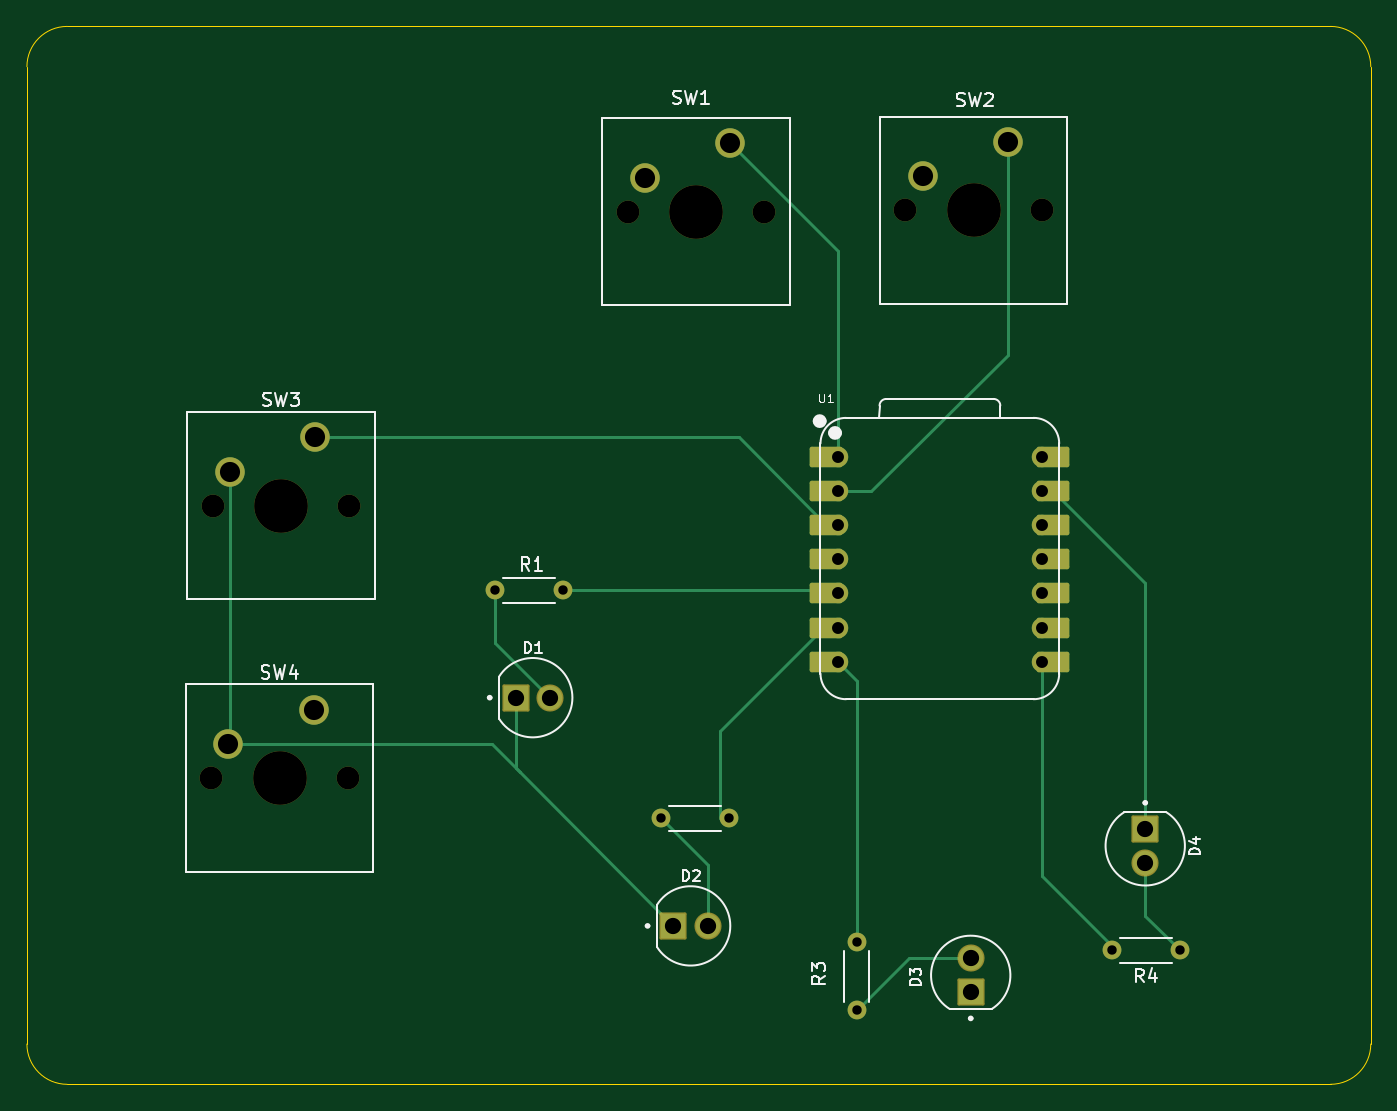
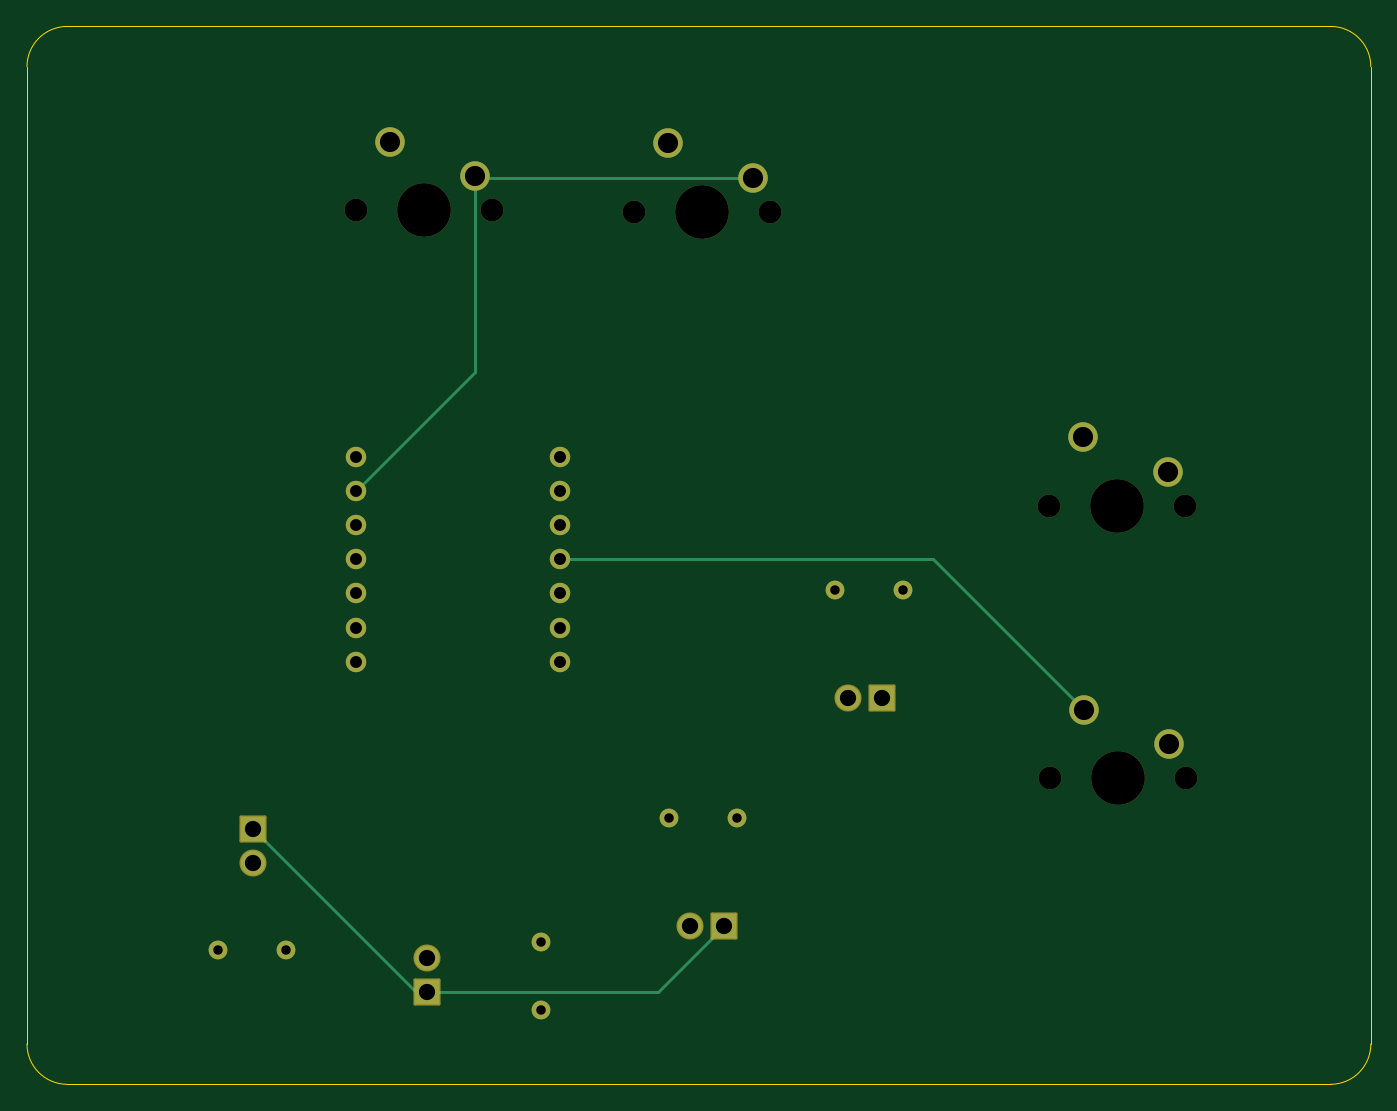
Circuit board: 11 layer files. Board 100.1 x 78.8 mm.
- bottom_copper: apollo_pcb-B_Cu.gbr (4100 bytes)
- bottom_mask: apollo_pcb-B_Mask.gbr (3239 bytes)
- paste: apollo_pcb-B_Paste.gbr (468 bytes)
- bottom_silk: apollo_pcb-B_Silkscreen.gbr (469 bytes)
- outline: apollo_pcb-Edge_Cuts.gbr (1035 bytes)
- top_copper: apollo_pcb-F_Cu.gbr (7178 bytes)
- top_mask: apollo_pcb-F_Mask.gbr (3985 bytes)
- paste: apollo_pcb-F_Paste.gbr (468 bytes)
- top_silk: apollo_pcb-F_Silkscreen.gbr (19099 bytes)
- drill: apollo_pcb-NPTH.drl (597 bytes)
- drill: apollo_pcb-PTH.drl (1149 bytes)

=== bottom_copper: apollo_pcb-B_Cu.gbr ===
%TF.GenerationSoftware,KiCad,Pcbnew,9.0.3*%
%TF.CreationDate,2025-07-30T12:58:09-07:00*%
%TF.ProjectId,apollo_pcb,61706f6c-6c6f-45f7-9063-622e6b696361,rev?*%
%TF.SameCoordinates,Original*%
%TF.FileFunction,Copper,L2,Bot*%
%TF.FilePolarity,Positive*%
%FSLAX46Y46*%
G04 Gerber Fmt 4.6, Leading zero omitted, Abs format (unit mm)*
G04 Created by KiCad (PCBNEW 9.0.3) date 2025-07-30 12:58:09*
%MOMM*%
%LPD*%
G01*
G04 APERTURE LIST*
%TA.AperFunction,ComponentPad*%
%ADD10C,2.200000*%
%TD*%
%TA.AperFunction,ComponentPad*%
%ADD11C,1.400000*%
%TD*%
%TA.AperFunction,ComponentPad*%
%ADD12C,1.815000*%
%TD*%
%TA.AperFunction,ComponentPad*%
%ADD13R,1.815000X1.815000*%
%TD*%
%TA.AperFunction,ComponentPad*%
%ADD14C,1.524000*%
%TD*%
%TA.AperFunction,Conductor*%
%ADD15C,0.200000*%
%TD*%
G04 APERTURE END LIST*
D10*
%TO.P,SW3,1,1*%
%TO.N,button3*%
X91360000Y-128420000D03*
%TO.P,SW3,2,2*%
%TO.N,GND*%
X85010000Y-130960000D03*
%TD*%
D11*
%TO.P,R3,1*%
%TO.N,Net-(D3-PadA)*%
X131700000Y-171100000D03*
%TO.P,R3,2*%
%TO.N,LED3*%
X131700000Y-166020000D03*
%TD*%
D12*
%TO.P,D4,A*%
%TO.N,Net-(D4-PadA)*%
X153200000Y-160100000D03*
D13*
%TO.P,D4,C*%
%TO.N,GND*%
X153200000Y-157560000D03*
%TD*%
D11*
%TO.P,R1,1*%
%TO.N,Net-(D1-PadA)*%
X104760000Y-139800000D03*
%TO.P,R1,2*%
%TO.N,LED1*%
X109840000Y-139800000D03*
%TD*%
D10*
%TO.P,SW1,1,1*%
%TO.N,button1*%
X122260000Y-106520000D03*
%TO.P,SW1,2,2*%
%TO.N,GND*%
X115910000Y-109060000D03*
%TD*%
%TO.P,SW4,1,1*%
%TO.N,button4*%
X91260000Y-148720000D03*
%TO.P,SW4,2,2*%
%TO.N,GND*%
X84910000Y-151260000D03*
%TD*%
D12*
%TO.P,D3,A*%
%TO.N,Net-(D3-PadA)*%
X140200000Y-167220000D03*
D13*
%TO.P,D3,C*%
%TO.N,GND*%
X140200000Y-169760000D03*
%TD*%
D11*
%TO.P,R2,1*%
%TO.N,Net-(D2-PadA)*%
X117120000Y-156800000D03*
%TO.P,R2,2*%
%TO.N,LED2*%
X122200000Y-156800000D03*
%TD*%
D10*
%TO.P,SW2,1,1*%
%TO.N,button2*%
X142960000Y-106420000D03*
%TO.P,SW2,2,2*%
%TO.N,GND*%
X136610000Y-108960000D03*
%TD*%
D11*
%TO.P,R4,1*%
%TO.N,Net-(D4-PadA)*%
X155780000Y-166630000D03*
%TO.P,R4,2*%
%TO.N,LED4*%
X150700000Y-166630000D03*
%TD*%
D14*
%TO.P,U1,1,GPIO26/ADC0/A0*%
%TO.N,button1*%
X130280000Y-129880000D03*
%TO.P,U1,2,GPIO27/ADC1/A1*%
%TO.N,button2*%
X130280000Y-132420000D03*
%TO.P,U1,3,GPIO28/ADC2/A2*%
%TO.N,button3*%
X130280000Y-134960000D03*
%TO.P,U1,4,GPIO29/ADC3/A3*%
%TO.N,button4*%
X130280000Y-137500000D03*
%TO.P,U1,5,GPIO6/SDA*%
%TO.N,LED1*%
X130280000Y-140040000D03*
%TO.P,U1,6,GPIO7/SCL*%
%TO.N,LED2*%
X130280000Y-142580000D03*
%TO.P,U1,7,GPIO0/TX*%
%TO.N,LED3*%
X130280000Y-145120000D03*
%TO.P,U1,8,GPIO1/RX*%
%TO.N,LED4*%
X145520000Y-145120000D03*
%TO.P,U1,9,GPIO2/SCK*%
%TO.N,unconnected-(U1-GPIO2{slash}SCK-Pad9)*%
X145520000Y-142580000D03*
%TO.P,U1,10,GPIO4/MISO*%
%TO.N,unconnected-(U1-GPIO4{slash}MISO-Pad10)*%
X145520000Y-140040000D03*
%TO.P,U1,11,GPIO3/MOSI*%
%TO.N,unconnected-(U1-GPIO3{slash}MOSI-Pad11)*%
X145520000Y-137500000D03*
%TO.P,U1,12,3V3*%
%TO.N,unconnected-(U1-3V3-Pad12)*%
X145520000Y-134960000D03*
%TO.P,U1,13,GND*%
%TO.N,GND*%
X145520000Y-132420000D03*
%TO.P,U1,14,VBUS*%
%TO.N,unconnected-(U1-VBUS-Pad14)*%
X145520000Y-129880000D03*
%TD*%
D12*
%TO.P,D1,A*%
%TO.N,Net-(D1-PadA)*%
X108840000Y-147800000D03*
D13*
%TO.P,D1,C*%
%TO.N,GND*%
X106300000Y-147800000D03*
%TD*%
D12*
%TO.P,D2,A*%
%TO.N,Net-(D2-PadA)*%
X120600000Y-164800000D03*
D13*
%TO.P,D2,C*%
%TO.N,GND*%
X118060000Y-164800000D03*
%TD*%
D15*
%TO.N,GND*%
X136610000Y-123510000D02*
X145520000Y-132420000D01*
X136610000Y-108960000D02*
X136610000Y-123510000D01*
X141000000Y-169760000D02*
X153200000Y-157560000D01*
X118060000Y-164800000D02*
X123020000Y-169760000D01*
X115910000Y-109060000D02*
X136510000Y-109060000D01*
X123020000Y-169760000D02*
X140200000Y-169760000D01*
X140200000Y-169760000D02*
X141000000Y-169760000D01*
X136510000Y-109060000D02*
X136610000Y-108960000D01*
%TO.N,button4*%
X91260000Y-148720000D02*
X102480000Y-137500000D01*
X102480000Y-137500000D02*
X130280000Y-137500000D01*
%TD*%
M02*

=== bottom_mask: apollo_pcb-B_Mask.gbr (3239 bytes, source withheld) ===
=== paste: apollo_pcb-B_Paste.gbr ===
%TF.GenerationSoftware,KiCad,Pcbnew,9.0.3*%
%TF.CreationDate,2025-07-30T12:58:09-07:00*%
%TF.ProjectId,apollo_pcb,61706f6c-6c6f-45f7-9063-622e6b696361,rev?*%
%TF.SameCoordinates,Original*%
%TF.FileFunction,Paste,Bot*%
%TF.FilePolarity,Positive*%
%FSLAX46Y46*%
G04 Gerber Fmt 4.6, Leading zero omitted, Abs format (unit mm)*
G04 Created by KiCad (PCBNEW 9.0.3) date 2025-07-30 12:58:09*
%MOMM*%
%LPD*%
G01*
G04 APERTURE LIST*
G04 APERTURE END LIST*
M02*

=== bottom_silk: apollo_pcb-B_Silkscreen.gbr ===
%TF.GenerationSoftware,KiCad,Pcbnew,9.0.3*%
%TF.CreationDate,2025-07-30T12:58:10-07:00*%
%TF.ProjectId,apollo_pcb,61706f6c-6c6f-45f7-9063-622e6b696361,rev?*%
%TF.SameCoordinates,Original*%
%TF.FileFunction,Legend,Bot*%
%TF.FilePolarity,Positive*%
%FSLAX46Y46*%
G04 Gerber Fmt 4.6, Leading zero omitted, Abs format (unit mm)*
G04 Created by KiCad (PCBNEW 9.0.3) date 2025-07-30 12:58:10*
%MOMM*%
%LPD*%
G01*
G04 APERTURE LIST*
G04 APERTURE END LIST*
M02*

=== outline: apollo_pcb-Edge_Cuts.gbr ===
%TF.GenerationSoftware,KiCad,Pcbnew,9.0.3*%
%TF.CreationDate,2025-07-30T12:58:10-07:00*%
%TF.ProjectId,apollo_pcb,61706f6c-6c6f-45f7-9063-622e6b696361,rev?*%
%TF.SameCoordinates,Original*%
%TF.FileFunction,Profile,NP*%
%FSLAX46Y46*%
G04 Gerber Fmt 4.6, Leading zero omitted, Abs format (unit mm)*
G04 Created by KiCad (PCBNEW 9.0.3) date 2025-07-30 12:58:10*
%MOMM*%
%LPD*%
G01*
G04 APERTURE LIST*
%TA.AperFunction,Profile*%
%ADD10C,0.050000*%
%TD*%
G04 APERTURE END LIST*
D10*
X167000000Y-176600000D02*
X72900000Y-176600000D01*
X72900000Y-176600000D02*
G75*
G02*
X69900000Y-173600000I0J3000000D01*
G01*
X170000000Y-173600000D02*
G75*
G02*
X167000000Y-176600000I-3000000J0D01*
G01*
X170000000Y-100800000D02*
X170000000Y-173600000D01*
X69900000Y-100800000D02*
G75*
G02*
X72900000Y-97800000I3000000J0D01*
G01*
X72900000Y-97800000D02*
X167000000Y-97800000D01*
X69900000Y-173600000D02*
X69900000Y-100800000D01*
X167000000Y-97800000D02*
G75*
G02*
X170000000Y-100800000I0J-3000000D01*
G01*
M02*

=== top_copper: apollo_pcb-F_Cu.gbr (7178 bytes, source omitted) ===
=== top_mask: apollo_pcb-F_Mask.gbr ===
%TF.GenerationSoftware,KiCad,Pcbnew,9.0.3*%
%TF.CreationDate,2025-07-30T12:58:10-07:00*%
%TF.ProjectId,apollo_pcb,61706f6c-6c6f-45f7-9063-622e6b696361,rev?*%
%TF.SameCoordinates,Original*%
%TF.FileFunction,Soldermask,Top*%
%TF.FilePolarity,Negative*%
%FSLAX46Y46*%
G04 Gerber Fmt 4.6, Leading zero omitted, Abs format (unit mm)*
G04 Created by KiCad (PCBNEW 9.0.3) date 2025-07-30 12:58:10*
%MOMM*%
%LPD*%
G01*
G04 APERTURE LIST*
G04 Aperture macros list*
%AMRoundRect*
0 Rectangle with rounded corners*
0 $1 Rounding radius*
0 $2 $3 $4 $5 $6 $7 $8 $9 X,Y pos of 4 corners*
0 Add a 4 corners polygon primitive as box body*
4,1,4,$2,$3,$4,$5,$6,$7,$8,$9,$2,$3,0*
0 Add four circle primitives for the rounded corners*
1,1,$1+$1,$2,$3*
1,1,$1+$1,$4,$5*
1,1,$1+$1,$6,$7*
1,1,$1+$1,$8,$9*
0 Add four rect primitives between the rounded corners*
20,1,$1+$1,$2,$3,$4,$5,0*
20,1,$1+$1,$4,$5,$6,$7,0*
20,1,$1+$1,$6,$7,$8,$9,0*
20,1,$1+$1,$8,$9,$2,$3,0*%
G04 Aperture macros list end*
%ADD10C,1.700000*%
%ADD11C,4.000000*%
%ADD12C,2.200000*%
%ADD13C,1.400000*%
%ADD14C,2.019000*%
%ADD15RoundRect,0.102000X-0.907500X0.907500X-0.907500X-0.907500X0.907500X-0.907500X0.907500X0.907500X0*%
%ADD16RoundRect,0.102000X0.907500X-0.907500X0.907500X0.907500X-0.907500X0.907500X-0.907500X-0.907500X0*%
%ADD17RoundRect,0.152400X1.063600X0.609600X-1.063600X0.609600X-1.063600X-0.609600X1.063600X-0.609600X0*%
%ADD18C,1.524000*%
%ADD19RoundRect,0.152400X-1.063600X-0.609600X1.063600X-0.609600X1.063600X0.609600X-1.063600X0.609600X0*%
%ADD20RoundRect,0.102000X-0.907500X-0.907500X0.907500X-0.907500X0.907500X0.907500X-0.907500X0.907500X0*%
G04 APERTURE END LIST*
D10*
%TO.C,SW3*%
X83740000Y-133500000D03*
D11*
X88820000Y-133500000D03*
D10*
X93900000Y-133500000D03*
D12*
X91360000Y-128420000D03*
X85010000Y-130960000D03*
%TD*%
D13*
%TO.C,R3*%
X131700000Y-171100000D03*
X131700000Y-166020000D03*
%TD*%
D14*
%TO.C,D4*%
X153200000Y-160100000D03*
D15*
X153200000Y-157560000D03*
%TD*%
D13*
%TO.C,R1*%
X104760000Y-139800000D03*
X109840000Y-139800000D03*
%TD*%
D10*
%TO.C,SW1*%
X114640000Y-111600000D03*
D11*
X119720000Y-111600000D03*
D10*
X124800000Y-111600000D03*
D12*
X122260000Y-106520000D03*
X115910000Y-109060000D03*
%TD*%
D10*
%TO.C,SW4*%
X83640000Y-153800000D03*
D11*
X88720000Y-153800000D03*
D10*
X93800000Y-153800000D03*
D12*
X91260000Y-148720000D03*
X84910000Y-151260000D03*
%TD*%
D14*
%TO.C,D3*%
X140200000Y-167220000D03*
D16*
X140200000Y-169760000D03*
%TD*%
D13*
%TO.C,R2*%
X117120000Y-156800000D03*
X122200000Y-156800000D03*
%TD*%
D10*
%TO.C,SW2*%
X135340000Y-111500000D03*
D11*
X140420000Y-111500000D03*
D10*
X145500000Y-111500000D03*
D12*
X142960000Y-106420000D03*
X136610000Y-108960000D03*
%TD*%
D13*
%TO.C,R4*%
X155780000Y-166630000D03*
X150700000Y-166630000D03*
%TD*%
D17*
%TO.C,U1*%
X129445000Y-129880000D03*
D18*
X130280000Y-129880000D03*
D17*
X129445000Y-132420000D03*
D18*
X130280000Y-132420000D03*
D17*
X129445000Y-134960000D03*
D18*
X130280000Y-134960000D03*
D17*
X129445000Y-137500000D03*
D18*
X130280000Y-137500000D03*
D17*
X129445000Y-140040000D03*
D18*
X130280000Y-140040000D03*
D17*
X129445000Y-142580000D03*
D18*
X130280000Y-142580000D03*
D17*
X129445000Y-145120000D03*
D18*
X130280000Y-145120000D03*
X145520000Y-145120000D03*
D19*
X146355000Y-145120000D03*
D18*
X145520000Y-142580000D03*
D19*
X146355000Y-142580000D03*
D18*
X145520000Y-140040000D03*
D19*
X146355000Y-140040000D03*
D18*
X145520000Y-137500000D03*
D19*
X146355000Y-137500000D03*
D18*
X145520000Y-134960000D03*
D19*
X146355000Y-134960000D03*
D18*
X145520000Y-132420000D03*
D19*
X146355000Y-132420000D03*
D18*
X145520000Y-129880000D03*
D19*
X146355000Y-129880000D03*
%TD*%
D14*
%TO.C,D1*%
X108840000Y-147800000D03*
D20*
X106300000Y-147800000D03*
%TD*%
D14*
%TO.C,D2*%
X120600000Y-164800000D03*
D20*
X118060000Y-164800000D03*
%TD*%
M02*

=== paste: apollo_pcb-F_Paste.gbr ===
%TF.GenerationSoftware,KiCad,Pcbnew,9.0.3*%
%TF.CreationDate,2025-07-30T12:58:09-07:00*%
%TF.ProjectId,apollo_pcb,61706f6c-6c6f-45f7-9063-622e6b696361,rev?*%
%TF.SameCoordinates,Original*%
%TF.FileFunction,Paste,Top*%
%TF.FilePolarity,Positive*%
%FSLAX46Y46*%
G04 Gerber Fmt 4.6, Leading zero omitted, Abs format (unit mm)*
G04 Created by KiCad (PCBNEW 9.0.3) date 2025-07-30 12:58:09*
%MOMM*%
%LPD*%
G01*
G04 APERTURE LIST*
G04 APERTURE END LIST*
M02*

=== top_silk: apollo_pcb-F_Silkscreen.gbr (19099 bytes, source omitted) ===
=== drill: apollo_pcb-NPTH.drl ===
M48
; DRILL file {KiCad 9.0.3} date 2025-07-30T12:59:05-0700
; FORMAT={-:-/ absolute / metric / decimal}
; #@! TF.CreationDate,2025-07-30T12:59:05-07:00
; #@! TF.GenerationSoftware,Kicad,Pcbnew,9.0.3
; #@! TF.FileFunction,NonPlated,1,2,NPTH
FMAT,2
METRIC
; #@! TA.AperFunction,NonPlated,NPTH,ComponentDrill
T1C1.700
; #@! TA.AperFunction,NonPlated,NPTH,ComponentDrill
T2C4.000
%
G90
G05
T1
X83.64Y-153.8
X83.74Y-133.5
X93.8Y-153.8
X93.9Y-133.5
X114.64Y-111.6
X124.8Y-111.6
X135.34Y-111.5
X145.5Y-111.5
T2
X88.72Y-153.8
X88.82Y-133.5
X119.72Y-111.6
X140.42Y-111.5
M30

=== drill: apollo_pcb-PTH.drl ===
M48
; DRILL file {KiCad 9.0.3} date 2025-07-30T12:59:05-0700
; FORMAT={-:-/ absolute / metric / decimal}
; #@! TF.CreationDate,2025-07-30T12:59:05-07:00
; #@! TF.GenerationSoftware,Kicad,Pcbnew,9.0.3
; #@! TF.FileFunction,Plated,1,2,PTH
FMAT,2
METRIC
; #@! TA.AperFunction,Plated,PTH,ComponentDrill
T1C0.700
; #@! TA.AperFunction,Plated,PTH,ComponentDrill
T2C0.889
; #@! TA.AperFunction,Plated,PTH,ComponentDrill
T3C1.210
; #@! TA.AperFunction,Plated,PTH,ComponentDrill
T4C1.500
%
G90
G05
T1
X104.76Y-139.8
X109.84Y-139.8
X117.12Y-156.8
X122.2Y-156.8
X131.7Y-166.02
X131.7Y-171.1
X150.7Y-166.63
X155.78Y-166.63
T2
X130.28Y-129.88
X130.28Y-132.42
X130.28Y-134.96
X130.28Y-137.5
X130.28Y-140.04
X130.28Y-142.58
X130.28Y-145.12
X145.52Y-129.88
X145.52Y-132.42
X145.52Y-134.96
X145.52Y-137.5
X145.52Y-140.04
X145.52Y-142.58
X145.52Y-145.12
T3
X106.3Y-147.8
X108.84Y-147.8
X118.06Y-164.8
X120.6Y-164.8
X140.2Y-167.22
X140.2Y-169.76
X153.2Y-157.56
X153.2Y-160.1
T4
X84.91Y-151.26
X85.01Y-130.96
X91.26Y-148.72
X91.36Y-128.42
X115.91Y-109.06
X122.26Y-106.52
X136.61Y-108.96
X142.96Y-106.42
M30

